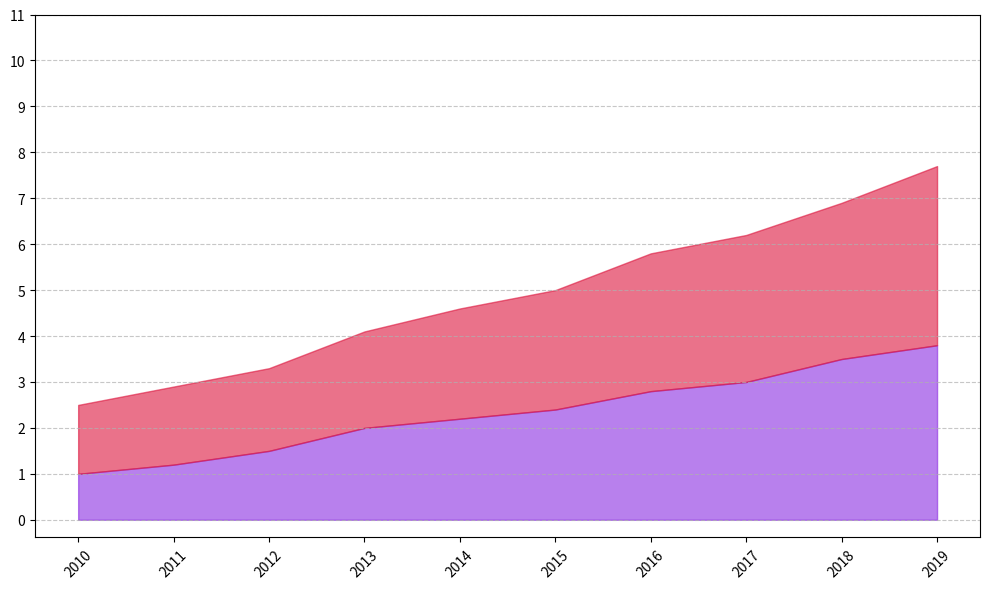

This chart was generated by the following Python code:
import numpy as np
import matplotlib.pyplot as plt

years = np.arange(2010, 2020)
strawberries_yield = np.array([1.0, 1.2, 1.5, 2.0, 2.2, 2.4, 2.8, 3.0, 3.5, 3.8])
tomatoes_yield = np.array([1.5, 1.7, 1.8, 2.1, 2.4, 2.6, 3.0, 3.2, 3.4, 3.9])

# Calculating the cumulative yield by adding tomatoes and strawberries directly
cumulative_strawberries_tomatoes = strawberries_yield + tomatoes_yield

fig, ax = plt.subplots(figsize=(10, 6))

ax.fill_between(years, strawberries_yield, color='#8A2BE2', alpha=0.6)
ax.fill_between(years, cumulative_strawberries_tomatoes, strawberries_yield, color='#DC143C', alpha=0.6)

ax.grid(axis='y', linestyle='--', alpha=0.7)
ax.set_xticks(years)
ax.set_yticks(np.arange(0, 12, 1))
ax.yaxis.set_tick_params(labelsize=10)
ax.xaxis.set_tick_params(labelsize=10)
plt.xticks(rotation=45)

plt.tight_layout()
plt.show()
